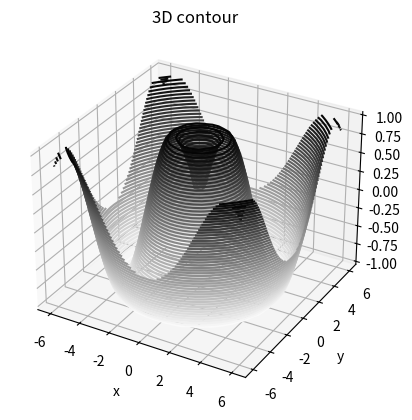

Here is the Python script that generated this plot:
# -*- coding: utf-8 -*-
"""
Created on Tue Feb 27 13:57:09 2018

@author: Amitava Chakraborty
Matplotlib - 3D Contour Plot
"""
"""
The ax.contour3D() function creates 3D contour plot. 
It requires all the input data to be in the form of two-dimensional regular grids, 
with the Z-data evaluated at each point. 
Here, we will show a 3D contour diagram of a 3D sinusoidal function.
"""

from mpl_toolkits import mplot3d
import numpy as np
import matplotlib.pyplot as plt
def f(x, y):
   return np.sin(np.sqrt(x ** 2 + y ** 2))
	
x = np.linspace(-6, 6, 30)
y = np.linspace(-6, 6, 30)

X, Y = np.meshgrid(x, y)
Z = f(X, Y)

fig = plt.figure()
ax = plt.axes(projection='3d')
ax.contour3D(X, Y, Z, 50, cmap='binary')
ax.set_xlabel('x')
ax.set_ylabel('y')
ax.set_zlabel('z')
ax.set_title('3D contour')
plt.show()